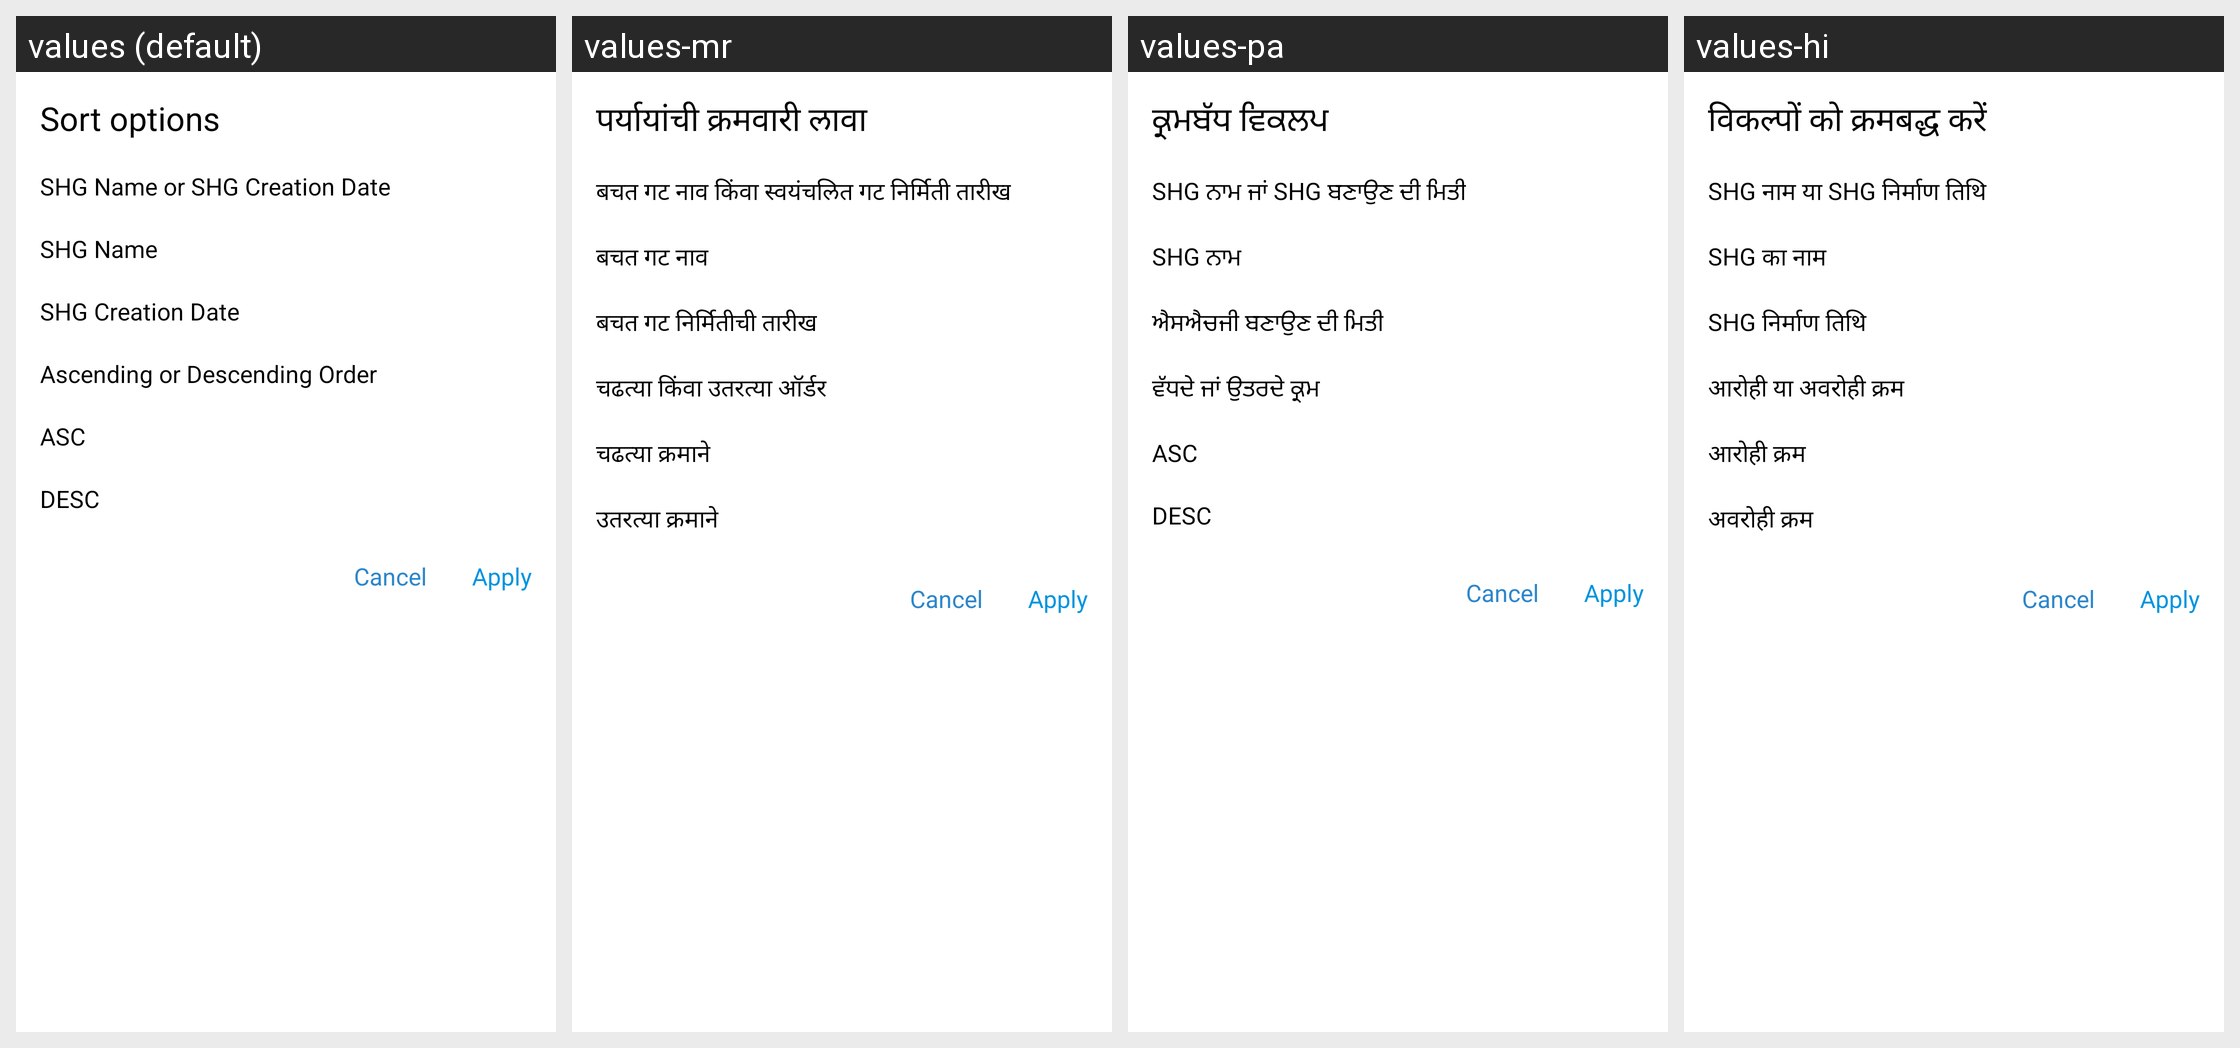

Translations of the strings shown on this Android screen, per locale in the grid:
Android screen res/layout/layout_humansavingprofile_filter.xml rendered under 4 locales, left to right: values (default), values-mr, values-pa, values-hi. Device: Nexus 5 (rendered at 1080×1920; each locale shown at half size, 540×960, under a caption strip naming it); theme MainTheme.
Other locales in the repository, not shown: values-gu.
Strings drawn on this screen, with the default value and each locale's value (text and hints the layout hard-codes, and strings that could not be matched under every locale, appear in the picture but are not listed):

filter_options
  values: Sort options
  values-mr: पर्यायांची क्रमवारी लावा
  values-pa: ਕ੍ਰਮਬੱਧ ਵਿਕਲਪ
  values-hi: विकल्पों को क्रमबद्ध करें

shg_name_or_creation_date
  values: SHG Name or SHG Creation Date
  values-mr: बचत गट नाव किंवा स्वयंचलित गट निर्मिती तारीख
  values-pa: SHG ਨਾਮ ਜਾਂ SHG ਬਣਾਉਣ ਦੀ ਮਿਤੀ
  values-hi: SHG नाम या SHG निर्माण तिथि

filter_author
  values: SHG Name
  values-mr: बचत गट नाव
  values-pa: SHG ਨਾਮ
  values-hi: SHG का नाम

filter_date
  values: SHG Creation Date
  values-mr: बचत गट निर्मितीची तारीख
  values-pa: ਐਸਐਚਜੀ ਬਣਾਉਣ ਦੀ ਮਿਤੀ
  values-hi: SHG निर्माण तिथि

asc_desc
  values: Ascending or Descending Order
  values-mr: चढत्या किंवा उतरत्या ऑर्डर
  values-pa: ਵੱਧਦੇ ਜਾਂ ਉਤਰਦੇ ਕ੍ਰਮ
  values-hi: आरोही या अवरोही क्रम

filter_asc
  values: ASC
  values-mr: चढत्या क्रमाने
  values-pa: ASC
  values-hi: आरोही क्रम

filter_desc
  values: DESC
  values-mr: उतरत्या क्रमाने
  values-pa: DESC
  values-hi: अवरोही क्रम
